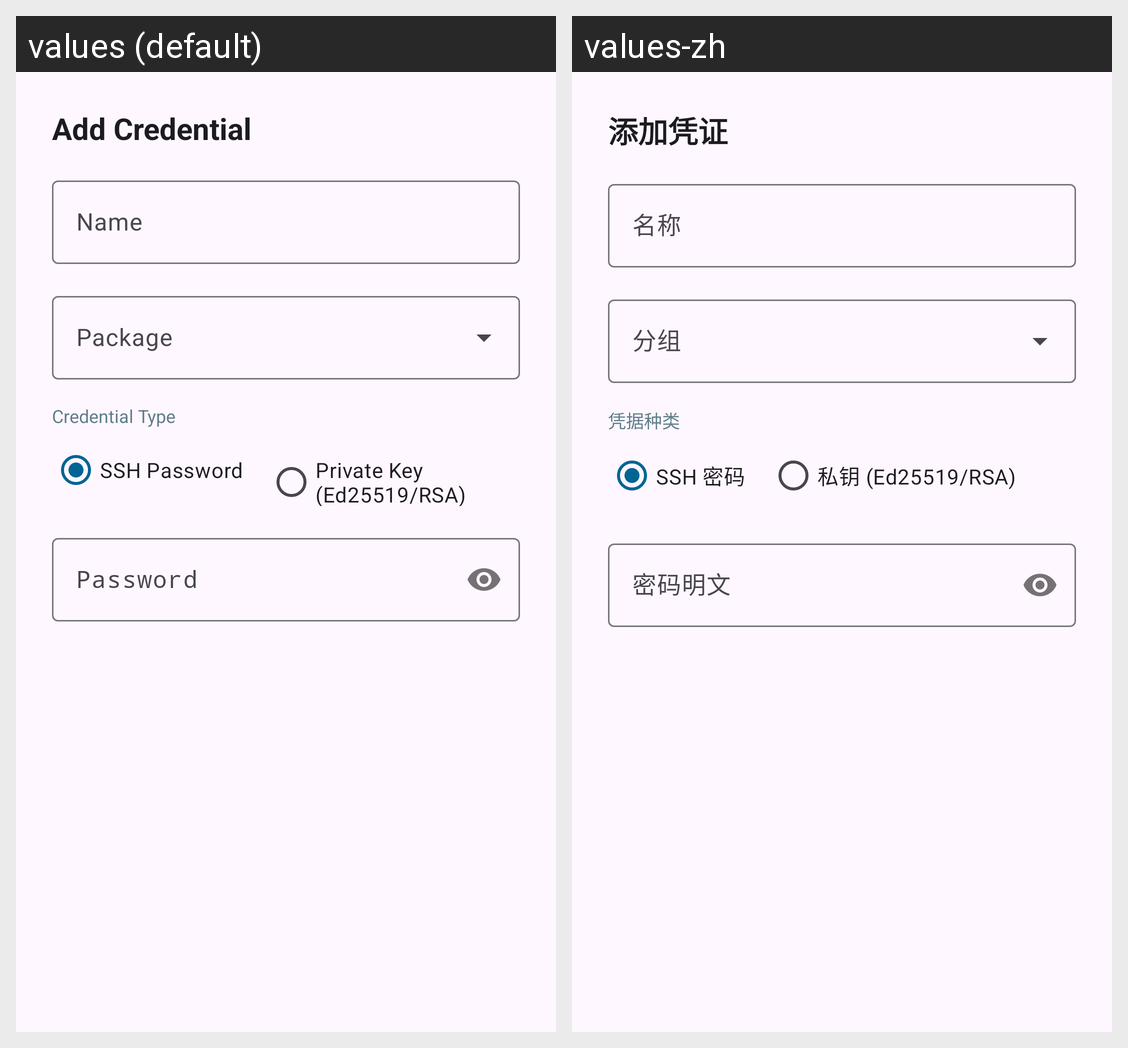

For this localized Android screen grid, give each drawn string resource with its value in every locale shown.
Android screen res/layout/dialog_edit_key.xml rendered under 2 locales, left to right: values (default), values-zh. Device: Nexus 5 (rendered at 1080×1920; each locale shown at half size, 540×960, under a caption strip naming it); theme Theme.SSHRemoteExec.
Strings drawn on this screen, with the default value and each locale's value (text and hints the layout hard-codes, and strings that could not be matched under every locale, appear in the picture but are not listed):

btn_add_key
  values: Add Credential
  values-zh: 添加凭证

name
  values: Name
  values-zh: 名称

credential_type
  values: Credential Type
  values-zh: 凭据种类

key_type_password
  values: SSH Password
  values-zh: SSH 密码

key_type_private_key
  values: Private Key (Ed25519/RSA)
  values-zh: 私钥 (Ed25519/RSA)

hint_password_secret
  values: Password
  values-zh: 密码明文
